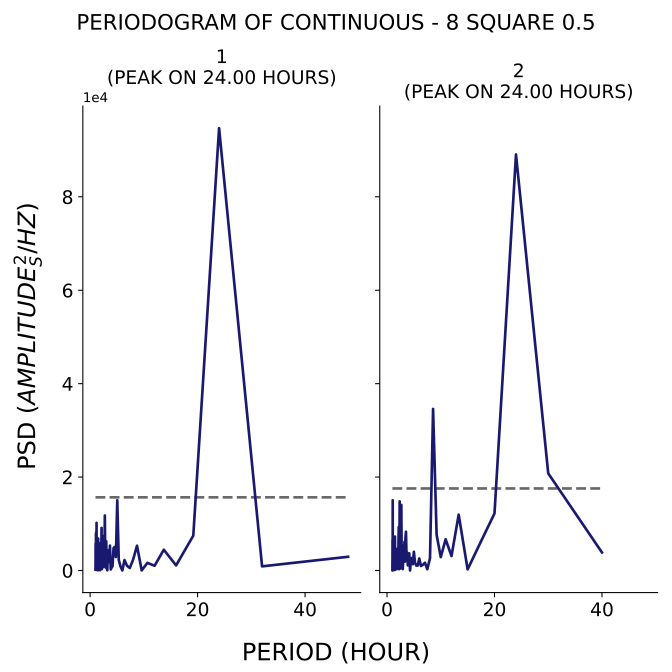

Data behind this chart, as committed beside it:
test, period, psd
1, 48.0, 2938
1, 32.0, 888.3
1, 24.0, 94694
1, 19.2, 7458
1, 16.0, 1091
1, 13.71, 4450
1, 12.0, 1014
1, 10.67, 1633
1, 9.6, 17.91
1, 8.727, 5307
1, 8.0, 2318
1, 7.385, 541.5
1, 6.857, 1027
1, 6.4, 2242
1, 6.0, 8.72
1, 5.647, 904
1, 5.333, 2254
1, 5.053, 15029
1, 4.8, 2887
1, 4.571, 5051
1, 4.364, 4808
1, 4.174, 917.3
1, 4.0, 615.8
1, 3.84, 215.9
1, 3.692, 5332
1, 3.556, 1799
1, 3.429, 4312
1, 3.31, 4298
1, 3.2, 40.97
1, 3.097, 810.2
1, 3.0, 6255
1, 2.909, 603.5
1, 2.824, 1164
1, 2.743, 11780
1, 2.667, 3361
1, 2.595, 934.3
1, 2.526, 7363
1, 2.462, 773.7
1, 2.4, 1755
1, 2.341, 2030
1, 2.286, 585.8
1, 2.233, 2928
1, 2.182, 284.4
1, 2.133, 9127
1, 2.087, 4714
1, 2.043, 1827
1, 2.0, 5600
1, 1.959, 894.1
1, 1.92, 2906
1, 1.882, 4154
1, 1.846, 65.7
1, 1.811, 417
1, 1.778, 3294
1, 1.745, 238.1
1, 1.714, 1484
1, 1.684, 5855
1, 1.655, 2931
1, 1.627, 1206
1, 1.6, 1224
1, 1.574, 157.3
... 153 more rows
